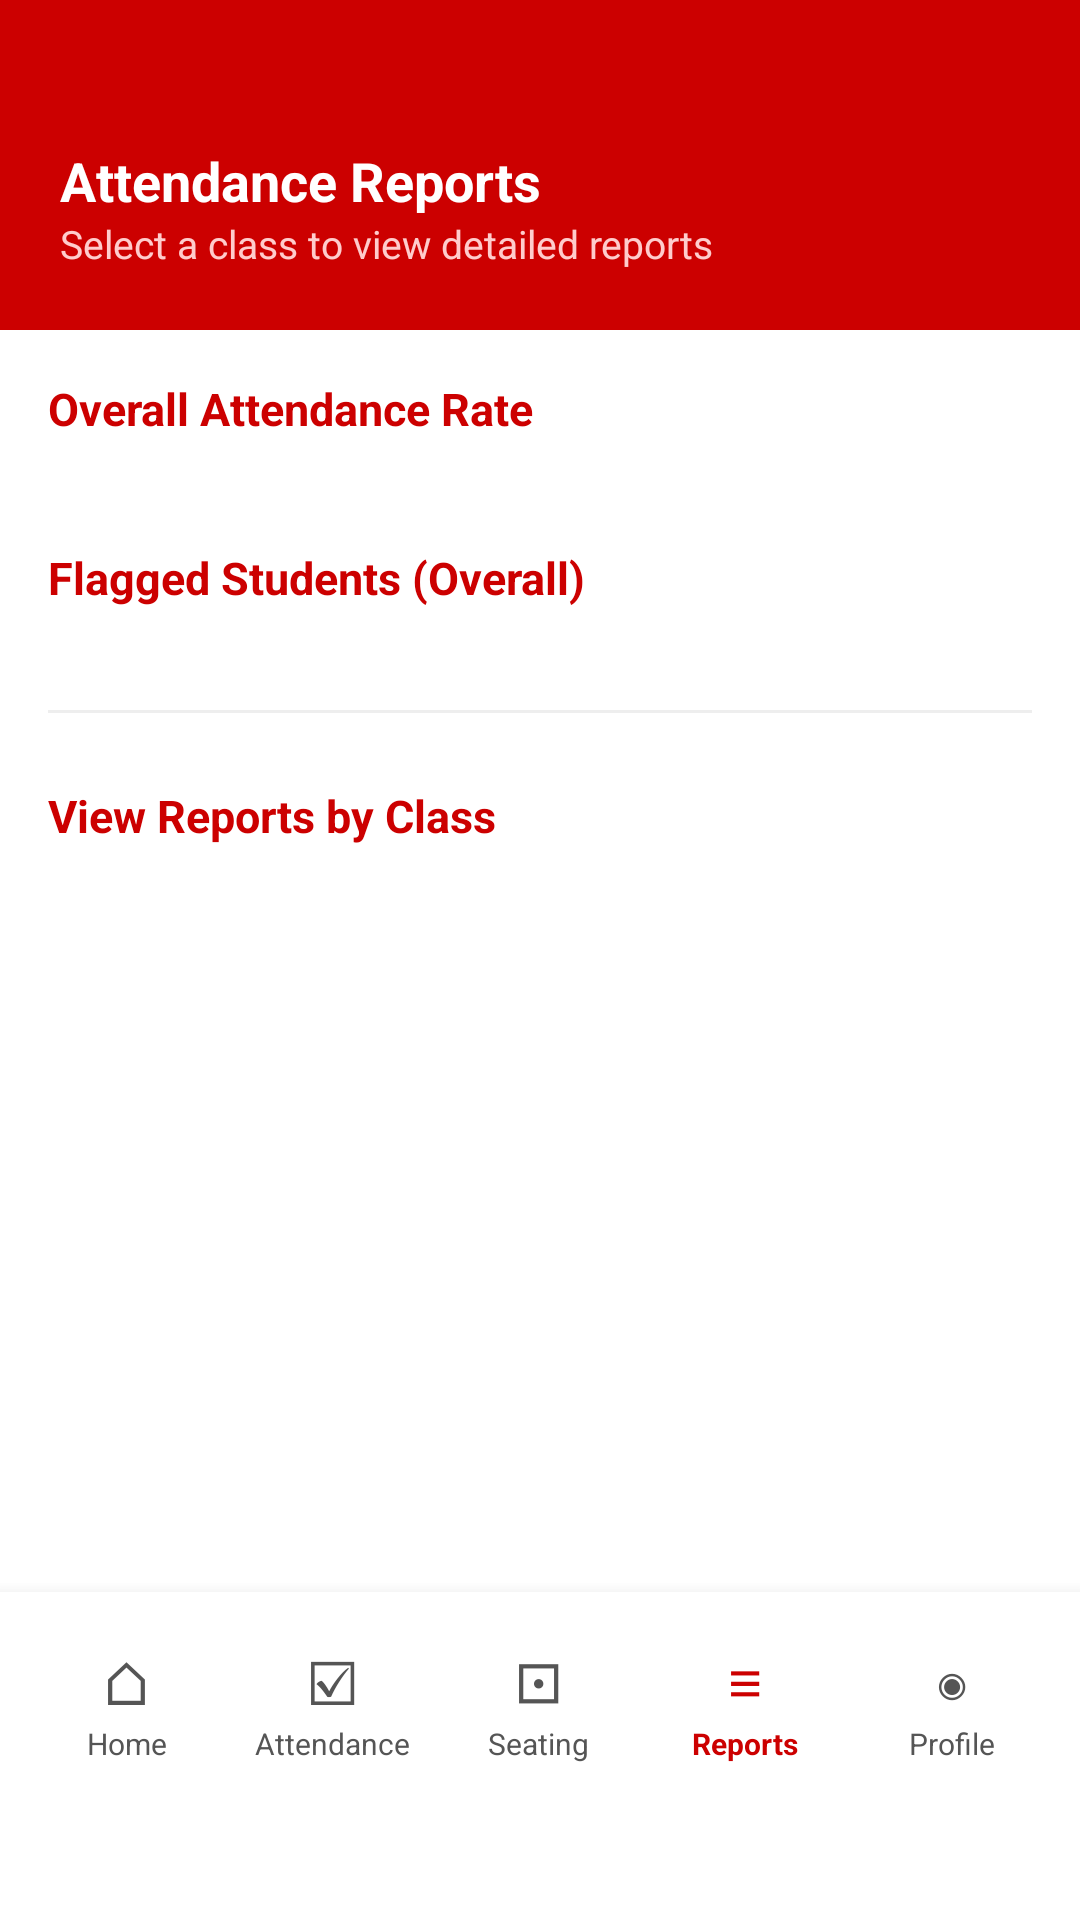

Here is an Android app screen rendered from its layout file. Give the layout XML and the strings, colors and styles it references.
<!-- AndroidManifest.xml: application theme Theme.AppCompat.Light.NoActionBar -->
<!-- res/layout/activity_reports.xml -->
<?xml version="1.0" encoding="utf-8"?>
<LinearLayout xmlns:android="http://schemas.android.com/apk/res/android"
    android:layout_width="match_parent"
    android:layout_height="match_parent"
    android:orientation="vertical"
    android:background="#FFFFFF">

    <LinearLayout
        android:layout_width="match_parent"
        android:layout_height="wrap_content"
        android:orientation="vertical"
        android:background="#CC0000"
        android:paddingTop="48dp"
        android:paddingBottom="20dp"
        android:paddingStart="20dp"
        android:paddingEnd="20dp">

        <TextView
            android:layout_width="wrap_content"
            android:layout_height="wrap_content"
            android:text="Attendance Reports"
            android:textSize="18sp"
            android:textStyle="bold"
            android:textColor="#FFFFFF"/>

        <TextView
            android:layout_width="wrap_content"
            android:layout_height="wrap_content"
            android:text="Select a class to view detailed reports"
            android:textSize="13sp"
            android:textColor="#FFCCCC"/>

    </LinearLayout>

    <ScrollView
        android:layout_width="match_parent"
        android:layout_height="0dp"
        android:layout_weight="1"
        android:padding="16dp">

        <LinearLayout
            android:layout_width="match_parent"
            android:layout_height="wrap_content"
            android:orientation="vertical">

            
            <TextView
                android:layout_width="wrap_content"
                android:layout_height="wrap_content"
                android:text="Overall Attendance Rate"
                android:textSize="15sp"
                android:textStyle="bold"
                android:textColor="#CC0000"
                android:layout_marginBottom="12dp"/>

            <LinearLayout
                android:id="@+id/llReportList"
                android:layout_width="match_parent"
                android:layout_height="wrap_content"
                android:orientation="vertical"
                android:layout_marginBottom="24dp"/>

            <TextView
                android:layout_width="wrap_content"
                android:layout_height="wrap_content"
                android:text="Flagged Students (Overall)"
                android:textSize="15sp"
                android:textStyle="bold"
                android:textColor="#CC0000"
                android:layout_marginBottom="10dp"/>

            <LinearLayout
                android:id="@+id/llFlagged"
                android:layout_width="match_parent"
                android:layout_height="wrap_content"
                android:orientation="vertical"
                android:layout_marginBottom="24dp"/>

            <View
                android:layout_width="match_parent"
                android:layout_height="1dp"
                android:background="#EEEEEE"
                android:layout_marginBottom="24dp"/>

            <TextView
                android:layout_width="wrap_content"
                android:layout_height="wrap_content"
                android:text="View Reports by Class"
                android:textSize="15sp"
                android:textStyle="bold"
                android:textColor="#CC0000"
                android:layout_marginBottom="12dp"/>

            <LinearLayout
                android:id="@+id/llClassList"
                android:layout_width="match_parent"
                android:layout_height="wrap_content"
                android:orientation="vertical">
                
            </LinearLayout>

        </LinearLayout>

    </ScrollView>

    <LinearLayout
        android:layout_width="match_parent"
        android:layout_height="wrap_content"
        android:orientation="horizontal"
        android:background="#FFFFFF"
        android:elevation="8dp"
        android:paddingTop="12dp"
        android:paddingBottom="48dp"
        android:paddingStart="8dp"
        android:paddingEnd="8dp">

        <LinearLayout android:id="@+id/navHome" android:layout_width="0dp" android:layout_height="wrap_content" android:layout_weight="1" android:orientation="vertical" android:gravity="center" android:padding="4dp">
            <TextView android:layout_width="wrap_content" android:layout_height="wrap_content" android:text="⌂" android:textSize="20sp" android:textColor="#555555"/>
            <TextView android:layout_width="wrap_content" android:layout_height="wrap_content" android:text="Home" android:textSize="10sp" android:textColor="#555555"/>
        </LinearLayout>

        <LinearLayout android:id="@+id/navAttendance" android:layout_width="0dp" android:layout_height="wrap_content" android:layout_weight="1" android:orientation="vertical" android:gravity="center" android:padding="4dp">
            <TextView android:layout_width="wrap_content" android:layout_height="wrap_content" android:text="☑" android:textSize="20sp" android:textColor="#555555"/>
            <TextView android:layout_width="wrap_content" android:layout_height="wrap_content" android:text="Attendance" android:textSize="10sp" android:textColor="#555555"/>
        </LinearLayout>

        <LinearLayout android:id="@+id/navScanner" android:layout_width="0dp" android:layout_height="wrap_content" android:layout_weight="1" android:orientation="vertical" android:gravity="center" android:padding="4dp">
            <TextView android:layout_width="wrap_content" android:layout_height="wrap_content" android:text="⊡" android:textSize="20sp" android:textColor="#555555"/>
            <TextView android:layout_width="wrap_content" android:layout_height="wrap_content" android:text="Seating" android:textSize="10sp" android:textColor="#555555"/>
        </LinearLayout>

        <LinearLayout android:id="@+id/navReports" android:layout_width="0dp" android:layout_height="wrap_content" android:layout_weight="1" android:orientation="vertical" android:gravity="center" android:padding="4dp">
            <TextView android:layout_width="wrap_content" android:layout_height="wrap_content" android:text="≡" android:textSize="20sp" android:textColor="#CC0000"/>
            <TextView android:layout_width="wrap_content" android:layout_height="wrap_content" android:text="Reports" android:textSize="10sp" android:textColor="#CC0000" android:textStyle="bold"/>
        </LinearLayout>

        <LinearLayout android:id="@+id/navProfile" android:layout_width="0dp" android:layout_height="wrap_content" android:layout_weight="1" android:orientation="vertical" android:gravity="center" android:padding="4dp">
            <TextView android:layout_width="wrap_content" android:layout_height="wrap_content" android:text="◉" android:textSize="20sp" android:textColor="#555555"/>
            <TextView android:layout_width="wrap_content" android:layout_height="wrap_content" android:text="Profile" android:textSize="10sp" android:textColor="#555555"/>
        </LinearLayout>

    </LinearLayout>

</LinearLayout>
<!-- resources referenced by this layout -->
<resources>

</resources>
